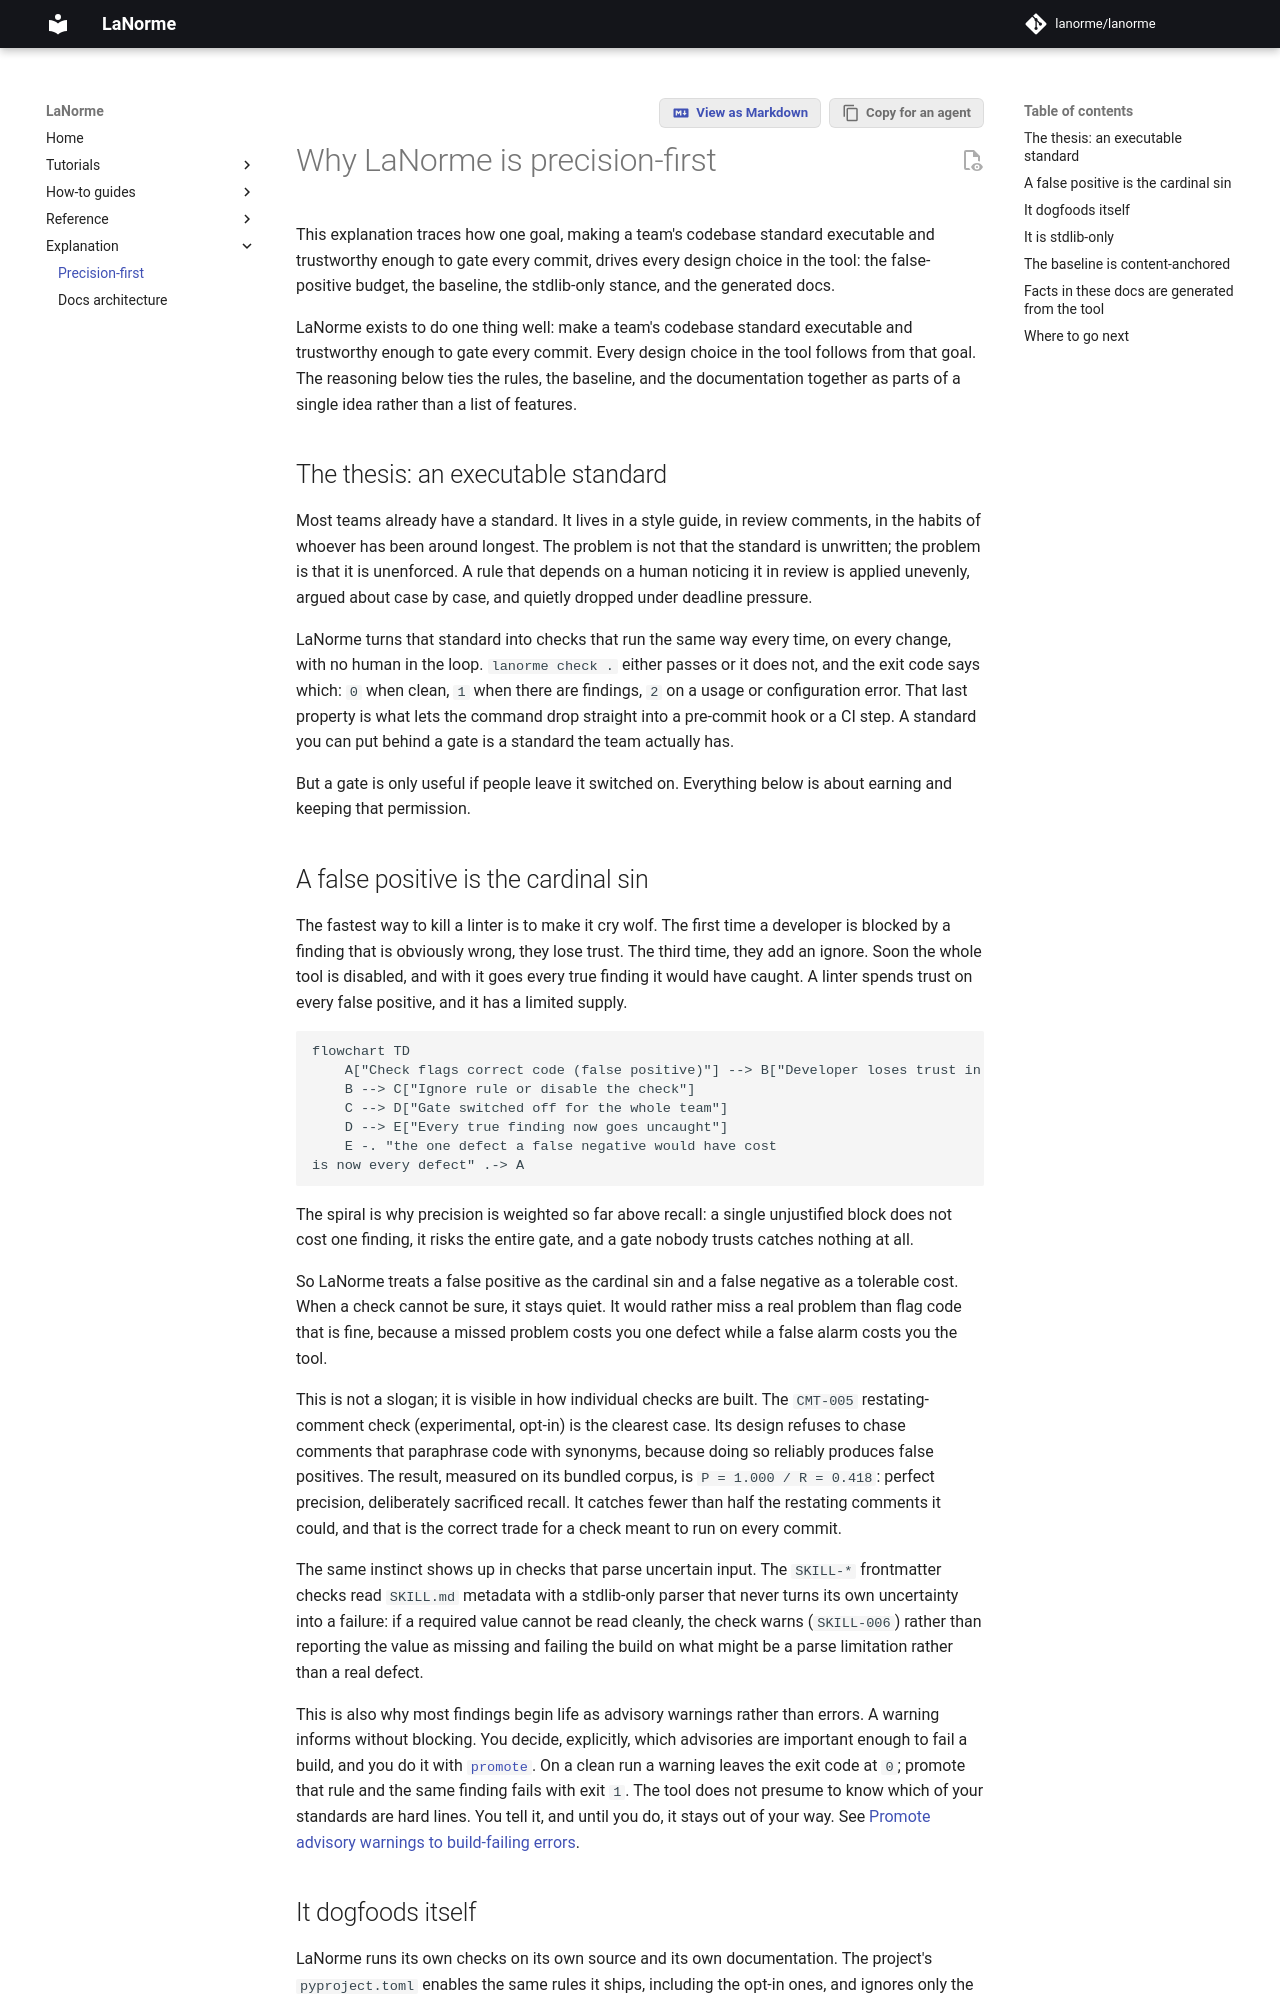

repository: lanorme/lanorme · page: 0.18.0/explanation/precision-first/index.html · generator: mkdocs

# Why LaNorme is precision-first

This explanation traces how one goal, making a team's codebase standard
executable and trustworthy enough to gate every commit, drives every design
choice in the tool: the false-positive budget, the baseline, the stdlib-only
stance, and the generated docs.

The reasoning below ties the rules, the baseline, and the documentation
together as parts of a single idea rather than a list of features.

## The thesis: an executable standard

Most teams already have a standard. It lives in a style guide, in review
comments, in the habits of whoever has been around longest. The problem is not
that the standard is unwritten; the problem is that it is unenforced. A rule
that depends on a human noticing it in review is applied unevenly, argued about
case by case, and quietly dropped under deadline pressure.

LaNorme turns that standard into checks that run the same way every time, on
every change, with no human in the loop. `lanorme check .` either passes or it
does not, and the exit code says which: `0` when nothing fails (a clean run,
or one whose only findings are unpromoted warnings), `1` when at least one
check fails (a violation, or a warning you have promoted), `2` on a usage or
configuration error. That last property is what
lets the command drop straight into a pre-commit hook or a CI step. A standard
you can put behind a gate is a standard the team actually has.

But a gate is only useful if people leave it switched on. Everything below is
about earning and keeping that permission.

## A false positive is the cardinal sin

The fastest way to kill a linter is to make it cry wolf. The first time a
developer is blocked by a finding that is obviously wrong, they lose trust. The
third time, they add an ignore. Soon the whole tool is disabled, and with it
goes every true finding it would have caught. A linter spends trust on every
false positive, and it has a limited supply.

```mermaid
flowchart TD
    A["Check flags correct code (false positive)"] --> B["Developer loses trust in the gate"]
    B --> C["Ignore rule or disable the check"]
    C --> D["Gate switched off for the whole team"]
    D --> E["Every true finding now goes uncaught"]
    E -. "the one defect a false negative would have cost
is now every defect" .-> A
```

So LaNorme treats a false positive as the cardinal sin and a false negative as
a tolerable cost. When a check cannot be sure, it stays quiet. It would rather
miss a real problem than flag code that is fine, because a missed problem costs
you one defect while a false alarm costs you the tool.

This is not a slogan; it is visible in how individual checks are built. The
`CMT-005` restating-comment check (experimental, opt-in) is the clearest case.
Its design refuses to chase comments that paraphrase code with synonyms,
because doing so reliably produces false positives. The result, measured on its
bundled corpus, is `P = 1.000 / R = 0.418`: perfect precision, deliberately
sacrificed recall. It catches fewer than half the restating comments it could,
and that is the correct trade for a check meant to run on every commit.

The same instinct shows up in checks that parse uncertain input. The
`SKILL-*` frontmatter checks read `SKILL.md` metadata with a stdlib-only
parser that never turns its own uncertainty into a failure: if a required value
cannot be read cleanly, the check warns (`SKILL-006`) rather than reporting the
value as missing and failing the build on what might be a parse limitation
rather than a real defect.

This is also why most findings begin life as advisory warnings rather than
errors. A warning informs without blocking. You decide, explicitly, which
advisories are important enough to fail a build, and you do it with
[`promote`](../reference/configuration.md#promote). Unpromoted, a warning
leaves the exit code at `0`; promote that rule and the same finding fails with
exit `1`. The tool does not presume to know which of your standards are
hard lines. You tell it, and until you do, it stays out of your way. See
[Promote advisory warnings to build-failing errors](../how-to/promote-warnings.md).
